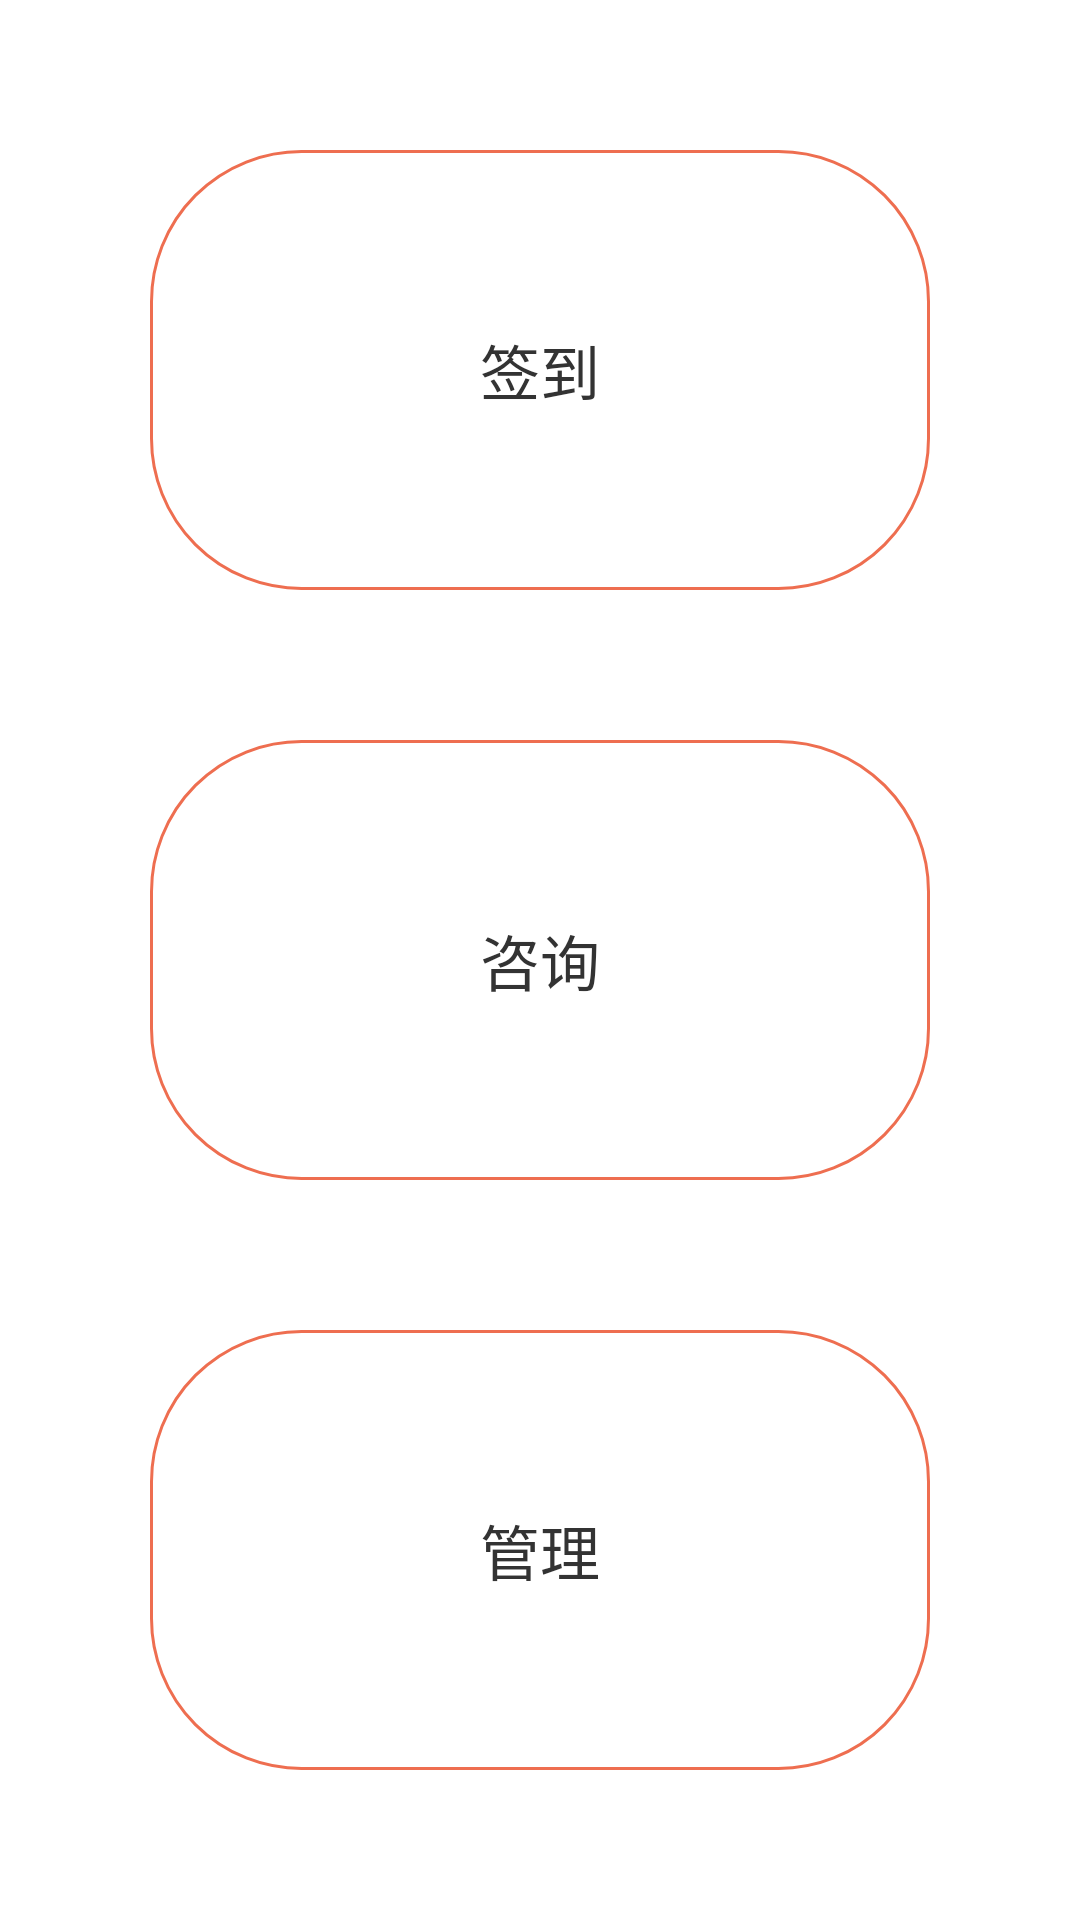

Produce the Android XML layout that renders to this screen, including the resource entries it uses.
<!-- AndroidManifest.xml: application theme AppTheme.Day -->
<!-- res/layout/fragment_activity_main.xml -->
<?xml version="1.0" encoding="utf-8"?>
<LinearLayout xmlns:android="http://schemas.android.com/apk/res/android"
              android:layout_width="match_parent"
              android:layout_height="match_parent"
              android:background="?attr/backGround"
              android:orientation="vertical"
              android:paddingBottom="@dimen/dp_50"
              android:paddingLeft="@dimen/dp_50"
              android:paddingRight="@dimen/dp_50"
              android:tag="skin:white:background">

    <TextView
        android:id="@+id/id_tv_registration"
        android:layout_width="match_parent"
        android:layout_height="0dp"
        android:layout_marginTop="@dimen/dp_50"
        android:layout_weight="1"
        android:background="@drawable/bg_activity_main"
        android:gravity="center"
        android:tag="skin:black:textColor"
        android:text="@string/registration"
        android:textColor="@color/black_day"
        android:textSize="@dimen/sp_20"
        />

    <TextView
        android:id="@+id/id_tv_information"
        android:layout_width="match_parent"
        android:layout_height="0dp"
        android:layout_marginTop="@dimen/dp_50"
        android:layout_weight="1"
        android:background="@drawable/bg_activity_main"
        android:gravity="center"
        android:tag="skin:black:textColor"
        android:text="@string/information"
        android:textColor="@color/black_day"
        android:textSize="@dimen/sp_20"
        />

    <TextView
        android:id="@+id/id_tv_management"
        android:layout_width="match_parent"
        android:layout_height="0dp"
        android:layout_marginTop="@dimen/dp_50"
        android:layout_weight="1"
        android:background="@drawable/bg_activity_main"
        android:gravity="center"
        android:tag="skin:black:textColor"
        android:text="@string/management"
        android:textColor="@color/black_day"
        android:textSize="@dimen/sp_20"

        />

</LinearLayout>
<!-- resources referenced by this layout -->
<resources>
  <color name="black_day">#333333</color>
  <dimen name="dp_50">50dp</dimen>
  <dimen name="sp_20">20sp</dimen>
  <!-- drawable bg_activity_main (drawable) -->
  <?xml version="1.0" encoding="utf-8"?>
  <shape xmlns:android="http://schemas.android.com/apk/res/android" android:shape="rectangle">
      <corners android:radius="@dimen/dp_50"></corners>
      <stroke android:color="@color/orange_day" android:width="@dimen/dp_1"></stroke>
  
  </shape>
  <string name="information">咨询</string>
  <string name="management">管理</string>
  <string name="registration">签到</string>
  <style name="AppTheme.Day" parent="AppTheme.Base.Light" />
  <color name="orange_day">#EE6E50</color>
  <dimen name="dp_1">1dp</dimen>
  <style name="AppTheme.Base.Light" parent="Theme.AppCompat.Light.NoActionBar">
          
          <item name="colorPrimary">@color/orange_day</item>
          <item name="colorPrimaryDark">@color/black_day</item>
          <item name="colorAccent">@color/white_day</item>
          <item name="backGround">@color/white_day</item>
  
      </style>
  <color name="white_day">#FFFFFF</color>
</resources>
